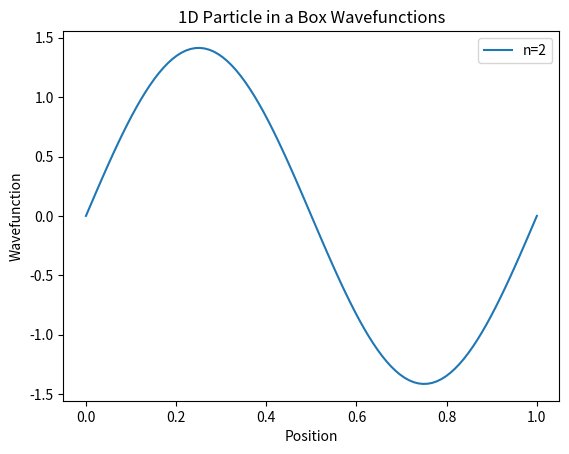

Write the Python code that produced this figure.
import numpy as np
import matplotlib.pyplot as plt

# Set up grid
x = np.linspace(0, 1, 100) 

# Plot first 5 harmonics
for n in range(2, 3):
    psi = np.sqrt(2) * np.sin(n*np.pi*x)
    plt.plot(x, psi, label='n='+str(n))

plt.title("1D Particle in a Box Wavefunctions")
plt.xlabel("Position")
plt.ylabel("Wavefunction")
plt.legend()
plt.show()
